Run: headless pygame with SDL's dummy video driver; simulated clock (each Clock.tick advances the game by its frame time, no real sleeping); random seed 0; keys injected as events and as key.get_pressed() state; mouse plan: one left click at the window centre at the start of phase 2, then a move to the lower-right quarter at the start of phase 3.
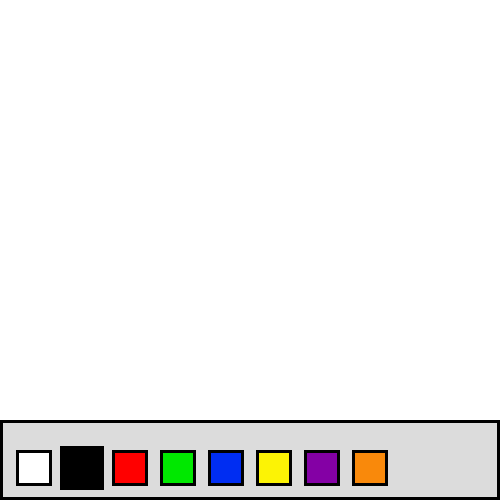
Frame 1 of 4 · flips 1–60 · no input
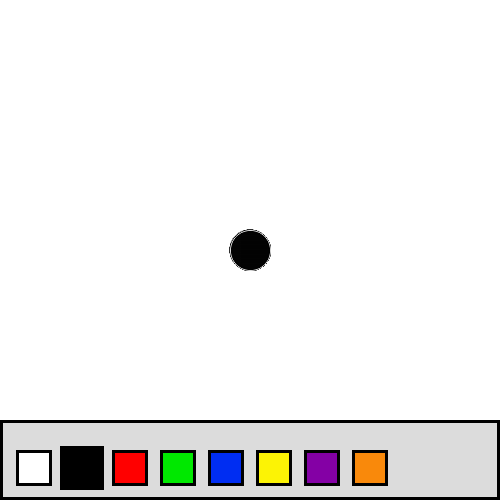
Frame 2 of 4 · flips 61–180 · clicked the window centre · tapped SPACE, RETURN · held RIGHT (→), D
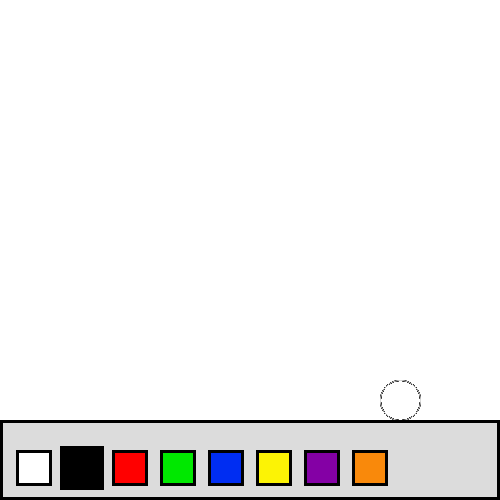
Frame 3 of 4 · flips 181–300 · moved the mouse to the lower-right quarter · held DOWN (↓), S
Frame 4 of 4 · flips 301–420 · held LEFT (←), A, UP (↑), W · screen unchanged from frame 3, image omitted

The pygame program that drew these frames:

#ETGG 1801
#Eli Vaudrin
#Lab05-Game Loops
#Date:10/3/20

import pygame as pyg
import pygame.gfxdraw
import sys, math

pyg.init()
pyg.event.set_allowed([pyg.QUIT, pyg.MOUSEMOTION, pyg.MOUSEBUTTONDOWN, pyg.KEYDOWN])


windowClock = pygame.time.Clock()
fps = 120

res = (500, 500)
realres = (res[0]*1.2, res[1]*1.2)

updated = False
drects = []


clear = (0, 0, 0, 0)
w = (255, 255, 255)
gray = (220, 220, 220)
blck = (0, 0, 0)
rd = (255, 0, 0)
g = (0, 232, 0)
b = (0, 45, 242)
y = (252, 243, 5)
p = (132, 0, 165)
o = (249, 137, 11)


myColors = [w, blck, rd, g, b, y, p, o]

myWindow = pyg.display.set_mode(res, pyg.DOUBLEBUF)
myWindow.fill(w)
myCanvas = pyg.Surface((realres[0], realres[1]*0.84)).convert_alpha()
myCanvas.fill(w)
L1 = myCanvas.copy()
L2 = myCanvas.copy()
L3 = myCanvas.copy()
L4 = myCanvas.copy()
L5 = myCanvas.copy()
layers = [L1, L2, L3, L4, L5]
for layer in layers:
    layer.fill(clear)
overlay = pyg.Surface(res).convert_alpha()

realrect = pyg.Rect(0, 0, realres[0], int(realres[1]*0.84))
screenrect = pyg.Rect(0, 0, res[0], int(res[1]*0.84))
colorBar = pyg.Rect(0, 420, 500, 80)

r = 25
clr = blck
startpoint = None
endpoint = None
ongoing = False
undone = 0
maxundone = 0
holdClick = False

def button(color, rect):
    global clr,holdClick
    if 0 <= rect <= 9:
        rect = pyg.Rect(48*rect+12, 446, 44, 44)
        if pyg.mouse.get_pressed()[0] and rect.collidepoint(mosPos) and not holdClick:
            clr = color
            drects.append(colorBar)
        if clr == color:
            pyg.draw.rect(overlay, color, rect)
            pyg.draw.rect(overlay, blck, rect, 3)
        else:
            pyg.draw.rect(overlay, color, (rect[0]+4, rect[1]+4, rect[2]-8, rect[3]-8))
            pyg.draw.rect(overlay, blck, (rect[0]+4, rect[1]+4, rect[2]-8, rect[3]-8), 3)

def drawline():
    global startpoint, endpoint, start
    if startpoint == None:
        startpoint = x, y
    endpoint = x, y
    if r > 1:
        if startpoint != endpoint:
            dx, dy = endpoint[0]-startpoint[0], endpoint[1]-startpoint[1]
            angle = math.atan2(-dy, dx)%(2*math.pi)
            dx, dy = math.sin(angle)*(r*0.999), math.cos(angle)*(r*0.999)
            a = startpoint[0]+dx, startpoint[1]+dy
            b = startpoint[0]-dx, startpoint[1]-dy
            c = endpoint[0]-dx, endpoint[1]-dy
            d = endpoint[0]+dx, endpoint[1]+dy
            pointlist = [a, b, c, d]
            pyg.draw.polygon(L1, clr, pointlist)
        pyg.draw.circle(L1, clr, (x, y), r)
    else:
        pyg.draw.line(L1, clr, startpoint, endpoint, r)
    startpoint = x, y

def shiftdown():
    for layer in reversed(layers):
        if layer == L5:
            myCanvas.blit(L5, (0, 0))
        else:
            layers[layers.index(layer)+1].blit(layer, (0, 0))

def shiftup():
    for layer in layers:
        if layer == L5:
            layer.fill(clear)
        else:
            layer.fill(clear)
            layer.blit(layers[layers.index(layer)+1], (0, 0))

overlay.fill(clear)
pyg.draw.rect(overlay, gray, colorBar)
pyg.draw.rect(overlay, blck, colorBar, 3)

overlaybg = overlay.copy()

while True:
    for event in pyg.event.get():
        if event.type == pyg.QUIT or pyg.key.get_pressed()[pyg.K_ESCAPE]:
            pyg.quit()
            sys.exit()

        if event.type == pyg.MOUSEMOTION:
            mosPos = pyg.mouse.get_pos()
            x = int(mosPos[0]*(realres[0]/res[0]))
            y = int(mosPos[1]*(realres[1]/res[1]))
            holdingclick = True
            if screenrect.collidepoint(mosPos):
                drects.append(screenrect)

        if event.type == pyg.MOUSEBUTTONDOWN:
            holdingclick = False
            if screenrect.collidepoint(mosPos):
                drects.append(screenrect)

            if event.button == 4 and r < 100:
                r += 1
                drects.append(screenrect)
            elif event.button == 5 and r > 2:
                r -= 1
                drects.append(screenrect)

        if event.type == pyg.KEYDOWN:

            if event.key == pyg.K_DELETE or pyg.K_BACKSPACE:
                myCanvas.fill(w)
                L1.fill(clear)
                L2.fill(clear)
                L3.fill(clear)
                L4.fill(clear)
                L5.fill(clear)
                undone = 0
                maxundone = 0
                drects.append(screenrect)


    if pyg.mouse.get_pressed()[0] and screenrect.collidepoint(mosPos):
        if not ongoing:
            while undone > 0:
                shiftup()
                undone -= 1
                maxundone -= 1
            shiftdown()
        drawline()
        ongoing = True
    else:
        startpoint = None
        if ongoing:
            if maxundone < 5:
                maxundone += 1
            ongoing = False

    if screenrect in drects:

        myWindow.fill(w)
        for layer in layers:
            if layers.index(layer) == undone:
                myWindow.blit(pyg.transform.smoothscale(layer, (screenrect[2], screenrect[3])), screenrect)

        overlay.fill(clear)
        if r > 1:
            pyg.gfxdraw.aacircle(overlay, mosPos[0], mosPos[1], int(r*res[0]/realres[0]), gray)
    overlay.blit(overlaybg, screenrect)
    for color in myColors:
        button(color, myColors.index(color))
    myWindow.blit(overlay, screenrect)

    pyg.display.set_caption('Draw   |   FPS: ' + str(int(windowClock.get_fps())))
    windowClock.tick(fps)

    if not updated:
        pyg.display.update()
        updated = True
    pyg.display.update(drects)
    drects.clear()
